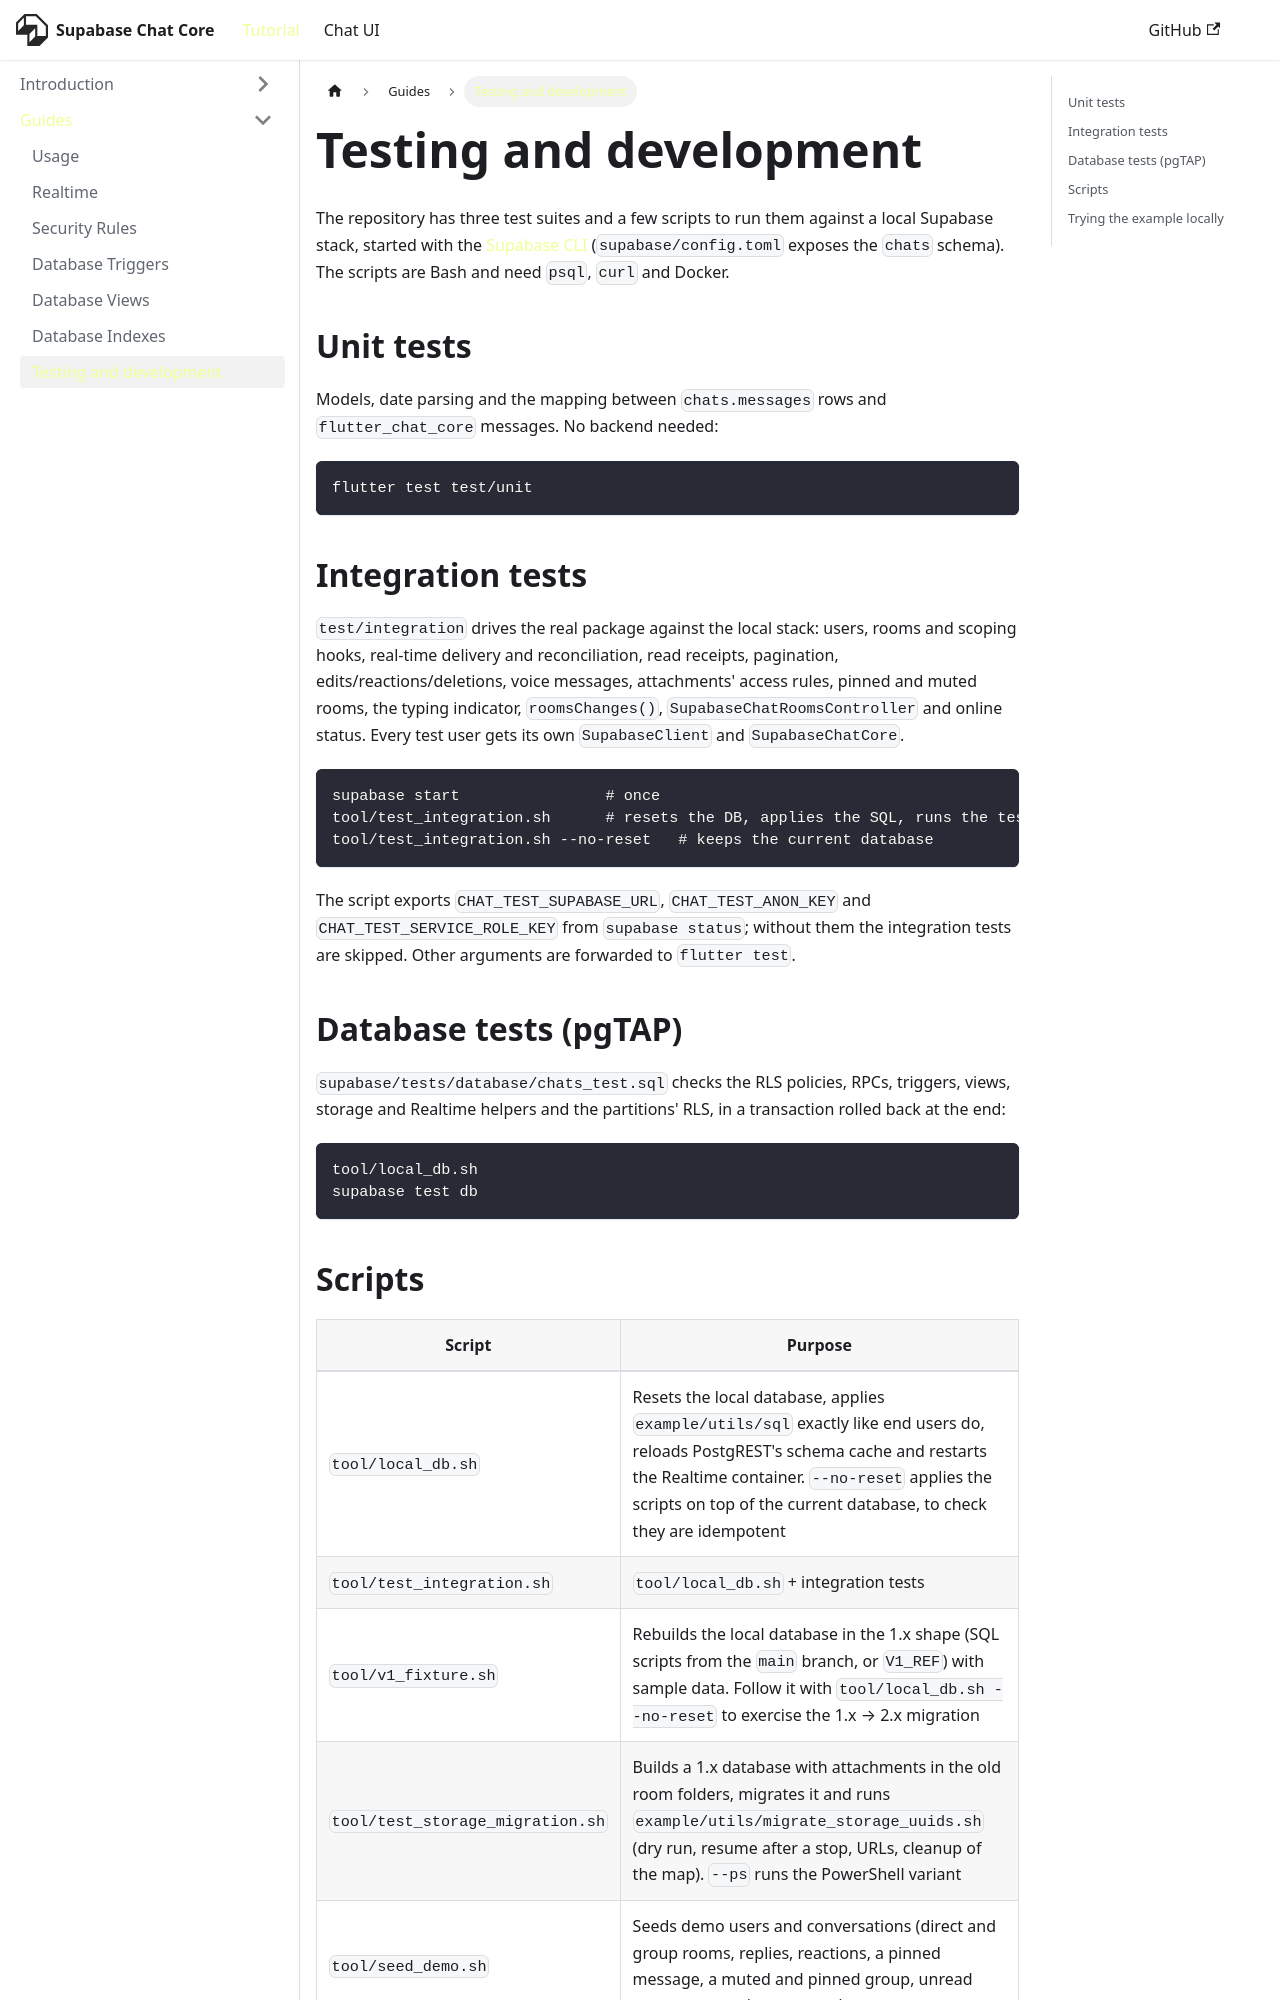

repository: insideapp-srl/flutter_supabase_chat_core · page: guides/testing/index.html · generator: docusaurus

---
id: testing
title: Testing and development
---

The repository has three test suites and a few scripts to run them against a local Supabase stack, started with the [Supabase CLI](https://supabase.com/docs/guides/local-development/cli/getting-started) (`supabase/config.toml` exposes the `chats` schema). The scripts are Bash and need `psql`, `curl` and Docker.

## Unit tests

Models, date parsing and the mapping between `chats.messages` rows and `flutter_chat_core` messages. No backend needed:

```bash
flutter test test/unit
```

## Integration tests

`test/integration` drives the real package against the local stack: users, rooms and scoping hooks, real-time delivery and reconciliation, read receipts, pagination, edits/reactions/deletions, voice messages, attachments' access rules, pinned and muted rooms, the typing indicator, `roomsChanges()`, `SupabaseChatRoomsController` and online status. Every test user gets its own `SupabaseClient` and `SupabaseChatCore`.

```bash
supabase start                # once
tool/test_integration.sh      # resets the DB, applies the SQL, runs the tests
tool/test_integration.sh --no-reset   # keeps the current database
```

The script exports `CHAT_TEST_SUPABASE_URL`, `CHAT_TEST_ANON_KEY` and `CHAT_TEST_SERVICE_ROLE_KEY` from `supabase status`; without them the integration tests are skipped. Other arguments are forwarded to `flutter test`.

## Database tests (pgTAP)

`supabase/tests/database/chats_test.sql` checks the RLS policies, RPCs, triggers, views, storage and Realtime helpers and the partitions' RLS, in a transaction rolled back at the end:

```bash
tool/local_db.sh
supabase test db
```
